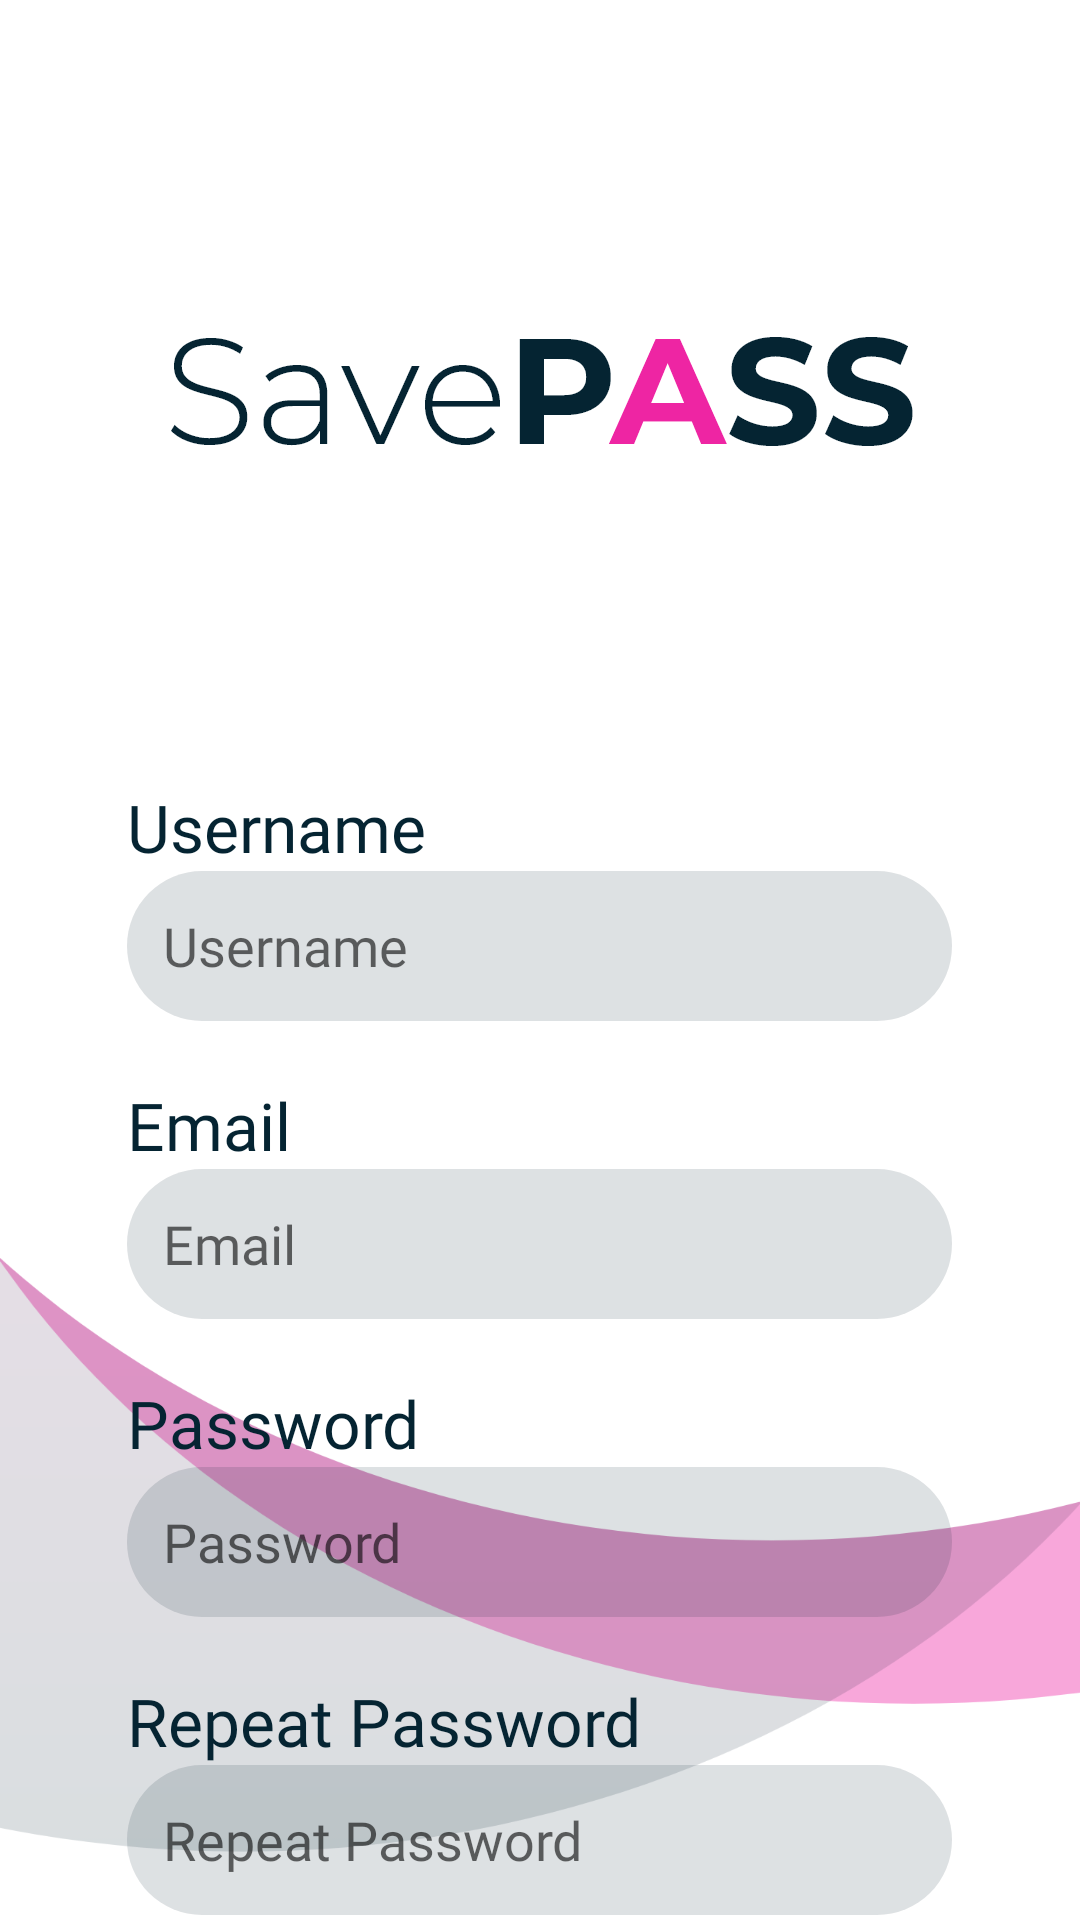

This screen was rendered from an Android layout file. Write that file and the resources it references.
<!-- AndroidManifest.xml: application theme Theme.SavePASS -->
<!-- res/layout/activity_signup.xml -->
<?xml version="1.0" encoding="utf-8"?>
<LinearLayout
    xmlns:android="http://schemas.android.com/apk/res/android"
    android:layout_width="match_parent"
    android:layout_height="match_parent"
    android:gravity="center_horizontal"
    android:orientation="vertical"
    android:background="@drawable/whitebg">



    <ImageView
        android:layout_width="wrap_content"
        android:layout_height="wrap_content"
        android:background="@drawable/logo_dark"
        android:layout_marginTop="100dp"/>

    <LinearLayout
        android:layout_width="wrap_content"
        android:layout_height="wrap_content"
        android:gravity="left"
        android:orientation="vertical"
        android:layout_marginTop="100dp">

        <TextView
            android:layout_width="wrap_content"
            android:layout_height="wrap_content"
            android:fontFamily="@font/regular"
            android:textColor="@color/dark"
            android:text="Username"
            android:textSize="22sp" />

        <EditText
            android:id="@+id/username"
            android:layout_width="275dp"
            android:layout_height="50dp"
            android:background="@drawable/boxbackground"
            android:fontFamily="@font/regular"
            android:textColor="@color/dark"
            android:hint="Username"
            android:inputType="text"
            android:padding="12dp" />

    </LinearLayout>

    <LinearLayout
        android:layout_width="wrap_content"
        android:layout_height="wrap_content"
        android:gravity="left"
        android:orientation="vertical"
        android:layout_marginTop="20dp">

        <TextView
            android:layout_width="wrap_content"
            android:layout_height="wrap_content"
            android:fontFamily="@font/regular"
            android:textColor="@color/dark"
            android:text="Email"
            android:textSize="22sp" />

        <EditText
            android:id="@+id/email"
            android:layout_width="275dp"
            android:layout_height="50dp"
            android:background="@drawable/boxbackground"
            android:fontFamily="@font/regular"
            android:textColor="@color/dark"
            android:hint="Email"
            android:inputType="text"
            android:padding="12dp" />
    </LinearLayout>

    <LinearLayout
        android:layout_width="wrap_content"
        android:layout_height="wrap_content"
        android:gravity="left"
        android:orientation="vertical"
        android:layout_marginTop="20dp">

        <TextView
            android:layout_width="wrap_content"
            android:layout_height="wrap_content"
            android:fontFamily="@font/regular"
            android:textColor="@color/dark"
            android:text="Password"
            android:textSize="22sp" />

        <EditText
            android:id="@+id/password"
            android:layout_width="275dp"
            android:layout_height="50dp"
            android:background="@drawable/boxbackground"
            android:fontFamily="@font/regular"
            android:textColor="@color/dark"
            android:hint="Password"
            android:inputType="textPassword"
            android:padding="12dp" />
    </LinearLayout>

    <LinearLayout
        android:layout_width="wrap_content"
        android:layout_height="wrap_content"
        android:gravity="left"
        android:orientation="vertical"
        android:layout_marginTop="20dp">

        <TextView
            android:layout_width="wrap_content"
            android:layout_height="wrap_content"
            android:fontFamily="@font/regular"
            android:textColor="@color/dark"
            android:text="Repeat Password"
            android:textSize="22sp" />

        <EditText
            android:id="@+id/repeatpw"
            android:layout_width="275dp"
            android:layout_height="50dp"
            android:background="@drawable/boxbackground"
            android:fontFamily="@font/regular"
            android:textColor="@color/dark"
            android:hint="Repeat Password"
            android:inputType="textPassword"
            android:padding="12dp" />

    </LinearLayout>


    <ImageButton
        android:id="@+id/signup_btn"
        android:layout_width="wrap_content"
        android:layout_height="wrap_content"
        android:layout_marginTop="100dp"
        android:background="@drawable/signup_btn" />

</LinearLayout>
<!-- resources referenced by this layout -->
<resources>
  <color name="dark">#052432</color>
  <!-- drawable boxbackground (drawable) -->
  <?xml version="1.0" encoding="utf-8"?>
      <shape xmlns:android="http://schemas.android.com/apk/res/android"
          android:shape="rectangle"
          >
  
          <solid android:color="#22052432" />
          <corners
              android:bottomRightRadius="25dp"
              android:bottomLeftRadius="25dp"
              android:topLeftRadius="25dp"
              android:topRightRadius="25dp" />
      </shape>
  <!-- drawable logo_dark: png bitmap (drawable-hdpi, 6065 bytes) -->
  <!-- drawable signup_btn: png bitmap (drawable-hdpi, 3614 bytes) -->
  <!-- drawable whitebg: png bitmap (drawable-hdpi, 28246 bytes) -->
  <style name="Theme.SavePASS" parent="Theme.MaterialComponents.DayNight.NoActionBar">
          
          <item name="colorPrimary">@color/purple_500</item>
          <item name="colorPrimaryVariant">@color/purple_700</item>
          <item name="colorOnPrimary">@color/white</item>
          
          <item name="colorSecondary">@color/teal_200</item>
          <item name="colorSecondaryVariant">@color/teal_700</item>
          <item name="colorOnSecondary">@color/black</item>
          
          <item name="android:statusBarColor" tools:targetApi="l">?attr/colorPrimaryVariant</item>
          
      </style>
  <color name="purple_500">#052432</color>
  <color name="purple_700">#052432</color>
  <color name="white">#FFFFFFFF</color>
  <color name="teal_200">#FF03DAC5</color>
  <color name="teal_700">#FF018786</color>
  <color name="black">#FF000000</color>
</resources>
